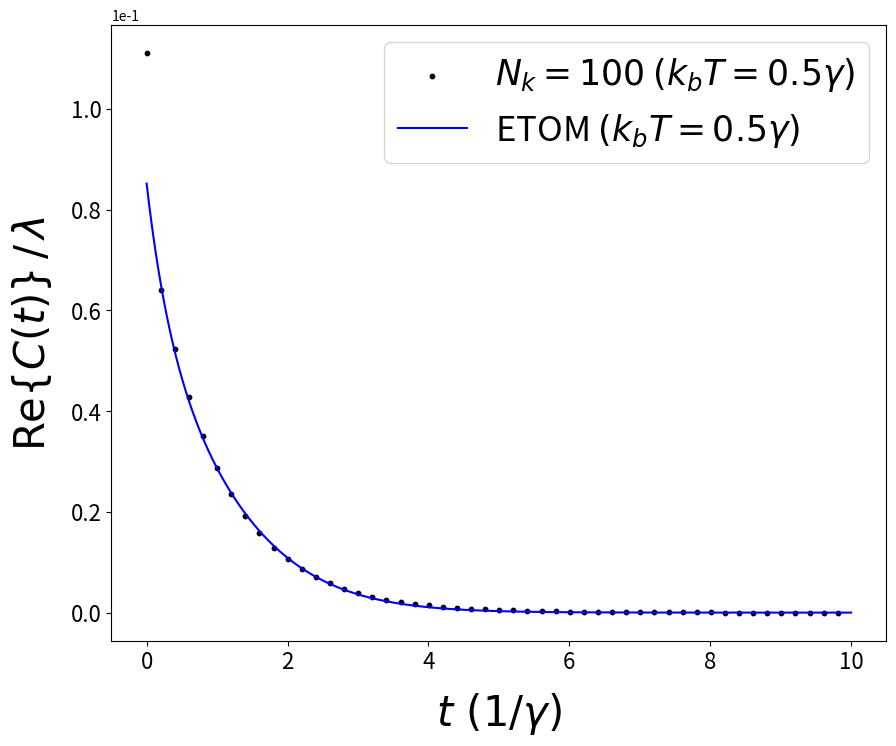
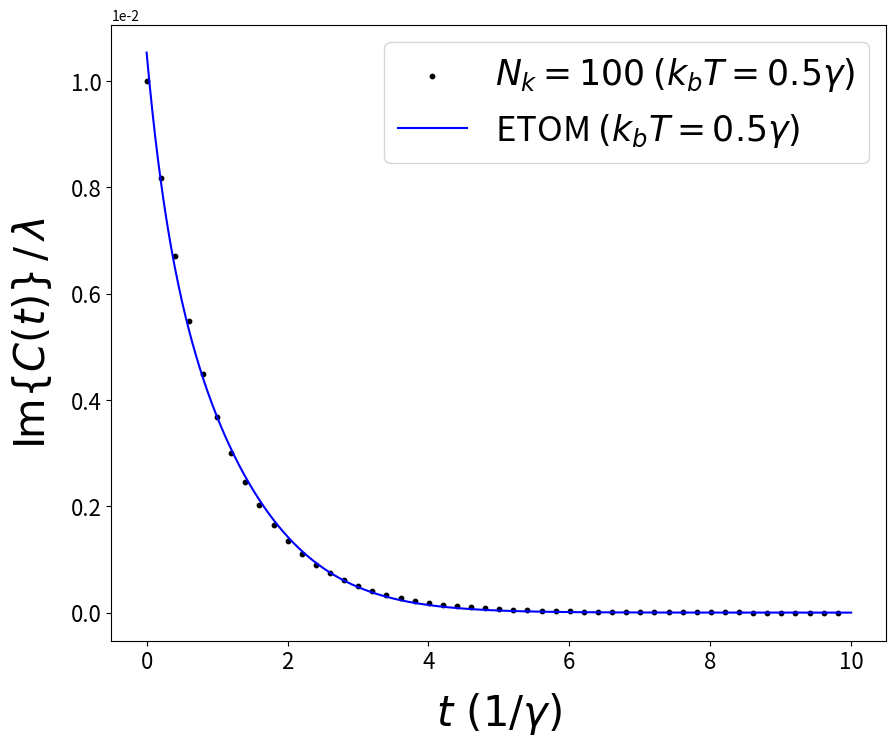

The script that saved these images, in order: (Note: this script raises an exception after producing the figures.)
import numpy as np
import matplotlib.pyplot as plt
from scipy.integrate import quad
from scipy.optimize import curve_fit
from matplotlib.ticker import MaxNLocator

hbar = 5308                  # (cm^-1 * fs)
gamma = 53.08 / hbar         # bath relaxation rate (fs^-1)
l = 2 / hbar                 # reorganization energy (fs^-1)
kt = 300 * 0.695             # thermal energy (fs^-1)
beta = 1 / kt                # inverse temperature (fs)
N = 2                        # number of effective oscillators
n_matsubara_term = 100
init_guess = 0.001
save_fig = False

def original_function_real(t):
    """
    Computes the real part of the TCF.
    Includes a decay term + Matsubara summation.
    """
    res = gamma * l / np.tan(beta * hbar * gamma / 2) * np.exp(-gamma * t)
    for i in range(n_matsubara_term):
        g = 2 * np.pi * (i + 1) / (beta * hbar)
        c = 4 * l * gamma / (beta * hbar) * g / (g**2 - gamma**2)
        res += c * np.exp(-g * t)
    return res

def original_function_imag(t):
    """
    Computes the imaginary part of the TCF.
    Uses the primary decay term.
    """
    return gamma * l * np.exp(-gamma * t)


def fit_function_real(t, *params):
    """
    Fitting function for the real part of the correlation function.
    We use a sum of N damped cosines:
        sum_{i=1 to N} [a_i cos(w_i t) exp(-g_i t)]
    
    params is expected to contain 3*N parameters in the order:
    (a_0, g_0, w_0, a_1, g_1, w_1, ..., a_(N-1), g_(N-1), w_(N-1)).
    """
    result = 0.0
    for j in range(N):
        a = params[3 * j]
        g = params[3 * j + 1]
        w = params[3 * j + 2]
        result += a * np.cos(w * t) * np.exp(-g * t)
    return result

def fit_function_imag(t, *params):
    """
    Fitting function for the imaginary part of the correlation function.
    We reuse (g, w) from the real part fit and only fit b_i for amplitude:
        sum_{i=1 to N} [b_i cos(w_i t) exp(-g_i t)]
    
    params is expected to contain N parameters (b_0, b_1, ..., b_(N-1)).
    g_values and w_values are taken from the real part fit.
    """
    result = 0.0
    for j in range(N):
        b = params[j]
        g = g_values[j]
        w = w_values[j]
        result += b * np.cos(w * t) * np.exp(-g * t)
    return result

t_values = np.linspace(0, 1000, 1000)
y_values_real = np.array([original_function_real(t) for t in t_values])
y_values_imag = np.array([original_function_imag(t) for t in t_values])

# 6. Perform the fit for the real part
initial_guess_real = [init_guess, init_guess, init_guess] * N  # (a_0, g_0, w_0, ..., a_(N-1), g_(N-1), w_(N-1))
popt_real, pcov_real = curve_fit(
    fit_function_real, t_values, y_values_real,
    p0=initial_guess_real, maxfev=1_000_000_000
)

# Extract (g_i, w_i) from the real-part fit
g_values = popt_real[1::3]  # every 3rd element, starting from index 1
w_values = popt_real[2::3]  # every 3rd element, starting from index 2

# Perform the fit for the imaginary part
initial_guess_imag = [init_guess] * N
popt_imag, pcov_imag = curve_fit(
    fit_function_imag, t_values, y_values_imag,
    p0=initial_guess_imag, maxfev=1_000_000_000
)

# Print out the fit parameters
for j in range(N):
    a = popt_real[3 * j]
    b = popt_imag[j]
    g = popt_real[3 * j + 1]
    w = popt_real[3 * j + 2]
    
    # Print pairs for positive and negative frequencies
    print(f"{a / 2:.8f} {b / 2:.8f} {g:.8f} {w:.8f}")
    print(f"{a / 2:.8f} {b / 2:.8f} {g:.8f} {-w:.8f}")
    
# 9. Plot settings
fontsize = 30
labelpad = 12
labelsize = 16

# Plot the Real Part
plt.figure(figsize=(10, 8))
plt.scatter(
    t_values[::20] * gamma,
    y_values_real[::20] / l,
    label=r'$N_k = 100$ $(k_bT = 0.5\gamma)$',
    s=10, color='black'
)
plt.plot(
    t_values * gamma,
    fit_function_real(t_values, *popt_real) / l,
    label=r'ETOM $(k_bT = 0.5\gamma)$',
    color='blue'
)
plt.xlabel(r"$t\ (1 / \gamma)$", fontsize=fontsize, labelpad=labelpad)
plt.ylabel(r"$\mathrm{Re}\{C(t)\}\,/\,\lambda$", fontsize=fontsize, labelpad=labelpad)
plt.legend(fontsize=fontsize - 5)
plt.tick_params(axis='both', which='major', labelsize=labelsize)
plt.ticklabel_format(style='sci', axis='y', scilimits=(0, 0))
if save_fig: plt.savefig('debye_lorentz_TCF_real.png')
plt.show()

# Plot the Imaginary Part
plt.figure(figsize=(10, 8))
plt.scatter(
    t_values[::20] * gamma,
    y_values_imag[::20] / l,
    label=r'$N_k = 100$ $(k_bT = 0.5\gamma)$',
    s=10, color='black'
)
plt.plot(
    t_values * gamma,
    fit_function_imag(t_values, *popt_imag) / l,
    label=r'ETOM $(k_bT = 0.5\gamma)$',
    color='blue'
)
plt.xlabel(r"$t\ (1 / \gamma)$", fontsize=fontsize, labelpad=labelpad)
plt.ylabel(r"$\mathrm{Im}\{C(t)\}\,/\,\lambda$", fontsize=fontsize, labelpad=labelpad)
plt.legend(fontsize=fontsize - 5)
plt.tick_params(axis='both', which='major', labelsize=labelsize)
plt.ticklabel_format(style='sci', axis='y', scilimits=(0, 0))
if save_fig: plt.savefig('debye_lorentz_TCF_imag.png')
plt.show()


import os

# Assume we already have:
#   l: float, the reorganization energy 
#   N: int, the number of effective oscillators
#   popt_real: array from curve_fit (includes a_j, g_j, w_j for each oscillator)
#   popt_imag: array from curve_fit (includes b_j for each oscillator)

# 1) Prepare the lines to be inserted
new_data_lines = []

# First line: reorganization energy
new_data_lines.append(f"{l}\n")

# Second line: number of ETOM modes
new_data_lines.append(f"{2 * N}\n")

# Next pairs of lines:
#   (a/2) (b/2) g w
#   (a/2) (b/2) g -w
for j in range(N):
    a = popt_real[3 * j]
    b = popt_imag[j]
    g = popt_real[3 * j + 1]
    w = popt_real[3 * j + 2]

    new_data_lines.append(f"{a / 2:.8f} {b / 2:.8f} {g:.8f} {w:.8f}\n")
    new_data_lines.append(f"{a / 2:.8f} {b / 2:.8f} {g:.8f} {-w:.8f}\n")

# 2) Read the existing file
key_file_path = "./key.key-tmpl"
with open(key_file_path, "r") as f:
    lines = f.readlines()

# 3) Locate the lines containing BATH and DIPOLE
bath_index = None
dipole_index = None

for i, line in enumerate(lines):
    content = line.strip()
    if content == "BATH" and bath_index is None:
        bath_index = i
    elif content == "DIPOLE" and dipole_index is None:
        dipole_index = i

# Check if we found both keywords and if BATH appears before DIPOLE
if bath_index is None or dipole_index is None or bath_index >= dipole_index:
    print("Error: Could not find correct BATH and DIPOLE order in the file.")
else:
    # 4) Remove everything between BATH and DIPOLE and insert new data
    
    # Keep lines from the start of the file up to BATH (including BATH)
    updated_lines = lines[:bath_index+1]
    
    # Insert our new data lines
    updated_lines.extend(new_data_lines)
    updated_lines.append("\n")
    
    # Keep DIPOLE and everything after it
    updated_lines.append(lines[dipole_index])
    updated_lines.extend(lines[dipole_index+1:])
    
    # 5) Write back to the file
    with open(key_file_path, "w") as f:
        f.writelines(updated_lines)
    
    print("Successfully updated key.key-tmpl! Content between BATH and DIPOLE removed, and new data inserted.")
